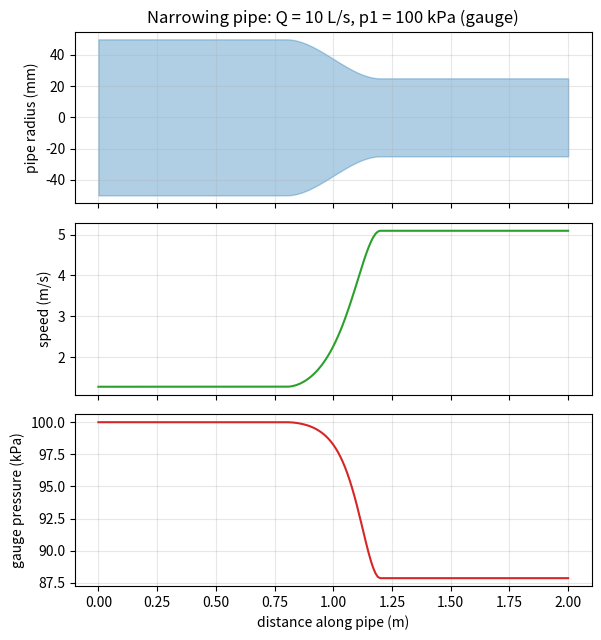
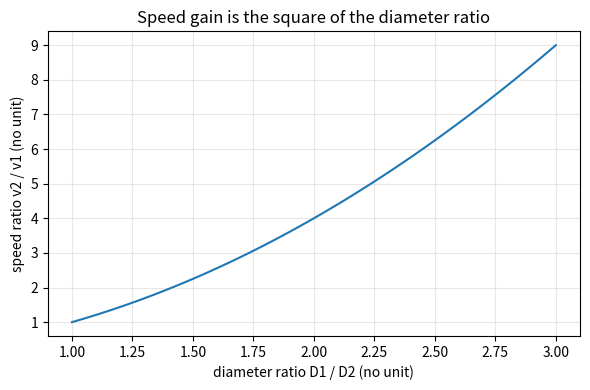

Recreate these plots in Python, in order.
"""Session 1 (Level 1): a narrowing pipe speeds the water up and lowers its pressure.

Run:  python start.py 1
"""
# %% [markdown]
# # Session 1: a narrowing pipe speeds the water up and lowers its pressure
# **A. Real-world problem.** Put your thumb over the end of a garden hose and the water
# shoots out faster. Water cannot pile up inside the pipe, so where the pipe is narrower the
# water must move faster. And a faster stream has used some of its pressure to get fast.
#
# **Plan.** (1) continuity: how much faster?, (2) Bernoulli: how much pressure is traded?,
# (3) a pipe that narrows in the middle: speed and pressure along its length, (4) plot it.
# This is an idealised model: no friction (that comes in Session 2).

# %%
import pathlib

import numpy as np

# where figures are saved (works as a script and in Jupyter/Colab)
OUT = (pathlib.Path(__file__).resolve().parent if "__file__" in globals() else pathlib.Path(".")) / "out"

RHO = 998.0      # density of water at 20 C, kg/m^3


# %% [markdown]
# ## Step 1: continuity (water is not squeezed or lost)
# The volume flow rate Q (cubic metres per second) is the same at every cross-section of a
# steady pipe. A circle of diameter D has area A = pi D^2 / 4, so Q = A v and
#
#     A1 v1 = A2 v2     ->     v2 = v1 * (D1 / D2)^2
#
# Halve the diameter and the area drops to a quarter, so the speed rises four times.

# %%
def area(d):
    """Cross-section area (m^2) of a round pipe of diameter d (m)."""
    return np.pi * np.asarray(d, dtype=float) ** 2 / 4.0


def velocity(q, d):
    """Average speed (m/s) for flow rate q (m^3/s) in a pipe of diameter d (m)."""
    return q / area(d)


# %% [markdown]
# ## Step 2: Bernoulli (speed is paid for with pressure)
# For steady, incompressible, frictionless flow along a level pipe, the sum
# p + (1/2) rho v^2 stays constant. The second term is the *dynamic pressure*. If v goes up,
# p must go down by the same amount:
#
#     p2 = p1 + (1/2) rho (v1^2 - v2^2)

# %%
def pressure_after(p1, v1, v2, rho=RHO):
    """Static pressure (Pa) after the speed changes from v1 to v2 (m/s), level pipe, no friction."""
    return p1 + 0.5 * rho * (v1 ** 2 - v2 ** 2)


def total_pressure(p, v, rho=RHO):
    """p + 1/2 rho v^2 (Pa): constant along the pipe in the ideal model."""
    return p + 0.5 * rho * v ** 2


# %% [markdown]
# ## Step 3: a pipe that narrows in the middle
# The pipe has diameter D1 on the left, D2 on the right, and a smooth taper in between
# (a smoothstep curve from 40% to 60% of the length). At every x we apply continuity and then
# Bernoulli. Pressure is *gauge* pressure: measured above the outside air.

# %%
def diameter_profile(x, d1, d2, length=2.0):
    """Diameter (m) at distance x (m) along a pipe of the given length, narrowing smoothly."""
    t = np.clip((np.asarray(x, dtype=float) / length - 0.4) / 0.2, 0.0, 1.0)
    s = t * t * (3 - 2 * t)
    return d1 + (d2 - d1) * s


def profile(q, d1, d2, p1, length=2.0, n=201):
    """Return x, diameter, speed and gauge pressure along the pipe."""
    x = np.linspace(0.0, length, n)
    d = diameter_profile(x, d1, d2, length)
    v = velocity(q, d)
    p = pressure_after(p1, v[0], v)
    return x, d, v, p


# %% [markdown]
# ## Step 4: see it
# Left: pipe shape, speed and pressure share the same x axis. Right: how the speed gain
# depends on the diameter ratio D1/D2 (it is the square of the ratio).

# %%
if __name__ == "__main__":
    import matplotlib.pyplot as plt

    OUT.mkdir(exist_ok=True)
    q, d1, d2, p1 = 0.010, 0.100, 0.050, 100e3
    x, d, v, p = profile(q, d1, d2, p1)
    print(f"v1 = {v[0]:.3f} m/s, v2 = {v[-1]:.3f} m/s, p2 = {p[-1] / 1e3:.2f} kPa "
          f"(drop {(p[0] - p[-1]) / 1e3:.2f} kPa)")
    print(f"total pressure start {total_pressure(p[0], v[0]) / 1e3:.2f} kPa, "
          f"end {total_pressure(p[-1], v[-1]) / 1e3:.2f} kPa")

    fig, ax = plt.subplots(3, 1, figsize=(6, 6.5), sharex=True)
    ax[0].fill_between(x, -d / 2 * 1000, d / 2 * 1000, color="tab:blue", alpha=0.35)
    ax[0].set_ylabel("pipe radius (mm)")
    ax[0].set_title("Narrowing pipe: Q = 10 L/s, p1 = 100 kPa (gauge)")
    ax[1].plot(x, v, color="tab:green")
    ax[1].set_ylabel("speed (m/s)")
    ax[2].plot(x, p / 1e3, color="tab:red")
    ax[2].set_ylabel("gauge pressure (kPa)")
    ax[2].set_xlabel("distance along pipe (m)")
    for a in ax:
        a.grid(alpha=0.3)
    fig.tight_layout()
    fig.savefig(OUT / "narrowing_pipe.png", dpi=120)

    ratio = np.linspace(1, 3, 101)
    fig2, ax2 = plt.subplots(figsize=(6, 4))
    ax2.plot(ratio, ratio ** 2)
    ax2.set_xlabel("diameter ratio D1 / D2 (no unit)")
    ax2.set_ylabel("speed ratio v2 / v1 (no unit)")
    ax2.set_title("Speed gain is the square of the diameter ratio")
    ax2.grid(alpha=0.3)
    fig2.tight_layout()
    fig2.savefig(OUT / "speed_gain.png", dpi=120)
    print("saved figures in", OUT)

# %% [markdown]
# ## Try it
# Do the coding tasks, answer the four questions in the README (section F), then run the
# checkpoint.
